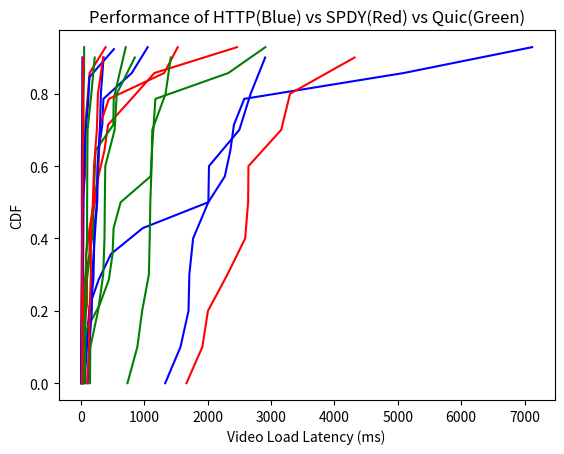

Reproduce this figure in Python.
# performance_eval.py

import numpy as np
import matplotlib.pyplot as myplot

http_plt_rtt_list = [146, 352, 277, 210, 65, 71, 1051, 105, 194, 203, 257, 254, 800, 335]
spdy_plt_rtt_list = [6, 134, 23, 66, 4, 66, 4, 26, 60, 4, 12, 14, 387, 101]
quic_plt_rtt_list = [14, 48, 21, 32, 38, 16, 13, 18, 13, 38, 13, 26, 27, 47]

http_plt_throughput_list = [132.31, 34.16, 518.25, 56.62, 36.87, 1.65, 69.2, 24.69, 41.29, 2.34, 29, 7.41, 108.68]
spdy_plt_throughput_list = [219.73, 19.58, 136.33, 38.04, 426.13, 38.04, 368.17, 794.58, 17.63, 1157.21, 58.72, 2461.2, 131.85, 273.34]
quic_plt_throughput_list = [228.93, 139.27, 15.39, 92.48, 193.1, 608.75, 705.17, 515.42, 212.99, 91.39, 26.15, 196.68, 6.23, 508.35]

http_plt_latency_list = [974, 2413, 2008, 472, 134, 104, 5093, 30, 277, 2576, 2356, 2269, 7120, 82]
spdy_plt_latency_list = [22, 269, 46, 77, 67, 77, 77, 137, 300, 199, 439, 283, 1312, 1525]
quic_plt_latency_list = [56, 1097, 1119, 63, 497, 513, 438, 624, 68, 2909, 1173, 287, 1146, 2324]

http_vlt_rtt_list = [177, 129, 297, 252, 103, 261, 169, 355, 213, 312]
spdy_vlt_rtt_list = [126, 154, 266, 249, 98, 186, 154, 349, 134, 204]
quic_vlt_rtt_list = [94, 58, 102, 215, 61, 95, 70, 39, 162, 98]

http_vlt_throughput_list = [15.58, 20.55, 9.04, 10.65, 18.97, 12.43, 12.44, 8.31, 12.35, 8.89]
spdy_vlt_throughput_list = [35.25, 21.54, 14.2, 17.72, 25.93, 18.13, 19.42, 16.13, 27.75, 15.38]
quic_vlt_throughput_list = [369.31, 847.96, 529.4, 146.11, 374.63, 268.42, 349.37, 563.3, 139.05, 381.84]

http_vlt_latency_list = [1768, 1328, 2677, 2019, 1569, 2009, 1696, 2906, 1709, 2498]
spdy_vlt_latency_list = [1664, 2309, 3159, 2637, 1914, 3299, 2642, 4317, 2003, 2590]
quic_vlt_latency_list = [964, 1415, 888, 1070, 732, 1113, 1124, 1093, 1334, 1083]

def plotCDFgraph(data_list1, data_list2, data_list3, title):
    data_list1.sort()
    data_list2.sort()
    data_list3.sort()
    values1 = np.arange(len(data_list1))/float(len(data_list1))
    values2 = np.arange(len(data_list2))/float(len(data_list2))
    values3 = np.arange(len(data_list3))/float(len(data_list3))
    myplot.plot(data_list1, values1, color='blue')
    myplot.plot(data_list2, values2, color='red')
    myplot.plot(data_list3, values3, color='green')
    myplot.title('Performance of HTTP(Blue) vs SPDY(Red) vs Quic(Green)')
    myplot.xlabel(title)
    myplot.ylabel('CDF')
    myplot.show()


if __name__ == '__main__':
    plotCDFgraph(http_plt_rtt_list, spdy_plt_rtt_list, quic_plt_rtt_list, 'Page Load RTT (ms)')
    plotCDFgraph(http_plt_throughput_list, spdy_plt_throughput_list, quic_plt_throughput_list, 'Page Load Throughput (bytes/ms)')
    plotCDFgraph(http_plt_latency_list, spdy_plt_latency_list, quic_plt_latency_list, 'Page Load Latency (ms)')
    plotCDFgraph(http_vlt_rtt_list, spdy_vlt_rtt_list, quic_vlt_rtt_list, 'Video Load RTT (ms)')
    plotCDFgraph(http_vlt_throughput_list, spdy_vlt_throughput_list, quic_vlt_throughput_list, 'Video Load Throughput (bytes/ms)')
    plotCDFgraph(http_vlt_latency_list, spdy_vlt_latency_list, quic_vlt_latency_list, 'Video Load Latency (ms)')

